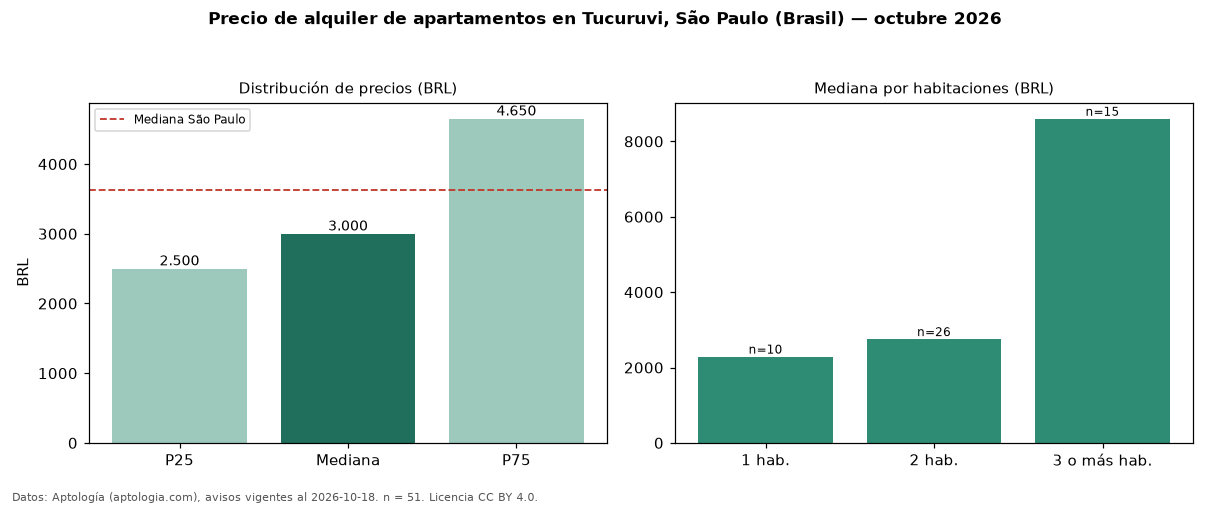

Values plotted in this chart, from the file beside it:
seccion, metrica, valor, moneda, n
precio, p25, 2500, BRL, 51
precio, mediana, 3000, BRL, 51
precio, p75, 4650, BRL, 51
precio, minimo, 1470, BRL, 51
precio, maximo, 14250, BRL, 51
m2, mediana_precio_m2, 60.0, BRL, 51
m2, area_mediana_m2, 57.0, m2, 51
admin, mediana_admin_mes, 700.0, BRL, 49
banos, mediana_banos, 1.0, , 
parqueadero, pct_con_parqueadero, 81.4, %, 43
habitaciones, 1, 2290, BRL, 10
habitaciones, 2, 2755, BRL, 26
habitaciones, 3+, 8600, BRL, 15
ciudad, mediana_ciudad_referencia, 3621, BRL, 
ciudad, mediana_m2_ciudad, 63.16, BRL, 
fuente, fecha_datos, 2026-10-18, , 
fuente, atribucion, https://www.aptologia.com/br/aluguel/sao…, , 
fuente, licencia, CC BY 4.0, , 
